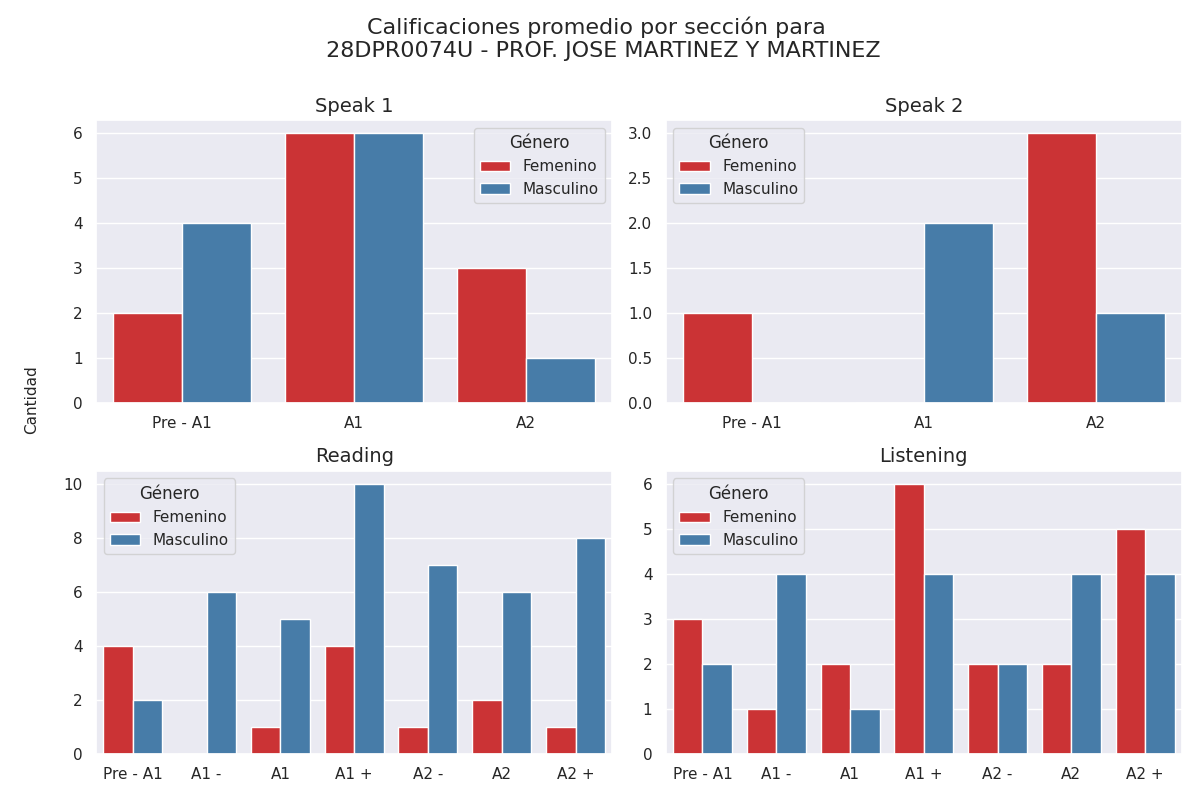

The file beside this chart, header and first rows:
seccion, calificacion, cantidad, genero
speak 1, Pre - A1, 2, 0
speak 1, A1, 6, 0
speak 1, A2, 3, 0
speak 1, Pre - A1, 4, 1
speak 1, A1, 6, 1
speak 1, A2, 1, 1
speak 2, Pre - A1, 1, 0
speak 2, A1, 0, 0
speak 2, A2, 3, 0
speak 2, Pre - A1, 0, 1
speak 2, A1, 2, 1
speak 2, A2, 1, 1
reading, Pre - A1, 4, 0
reading, A1 -, 0, 0
reading, A1, 1, 0
reading, A1 +, 4, 0
reading, A2 -, 1, 0
reading, A2, 2, 0
reading, A2 +, 1, 0
reading, Pre - A1, 2, 1
reading, A1 -, 6, 1
reading, A1, 5, 1
reading, A1 +, 10, 1
reading, A2 -, 7, 1
reading, A2, 6, 1
reading, A2 +, 8, 1
listening, Pre - A1, 3, 0
listening, A1 -, 1, 0
listening, A1, 2, 0
listening, A1 +, 6, 0
listening, A2 -, 2, 0
listening, A2, 2, 0
listening, A2 +, 5, 0
listening, Pre - A1, 2, 1
listening, A1 -, 4, 1
listening, A1, 1, 1
listening, A1 +, 4, 1
listening, A2 -, 2, 1
listening, A2, 4, 1
listening, A2 +, 4, 1
